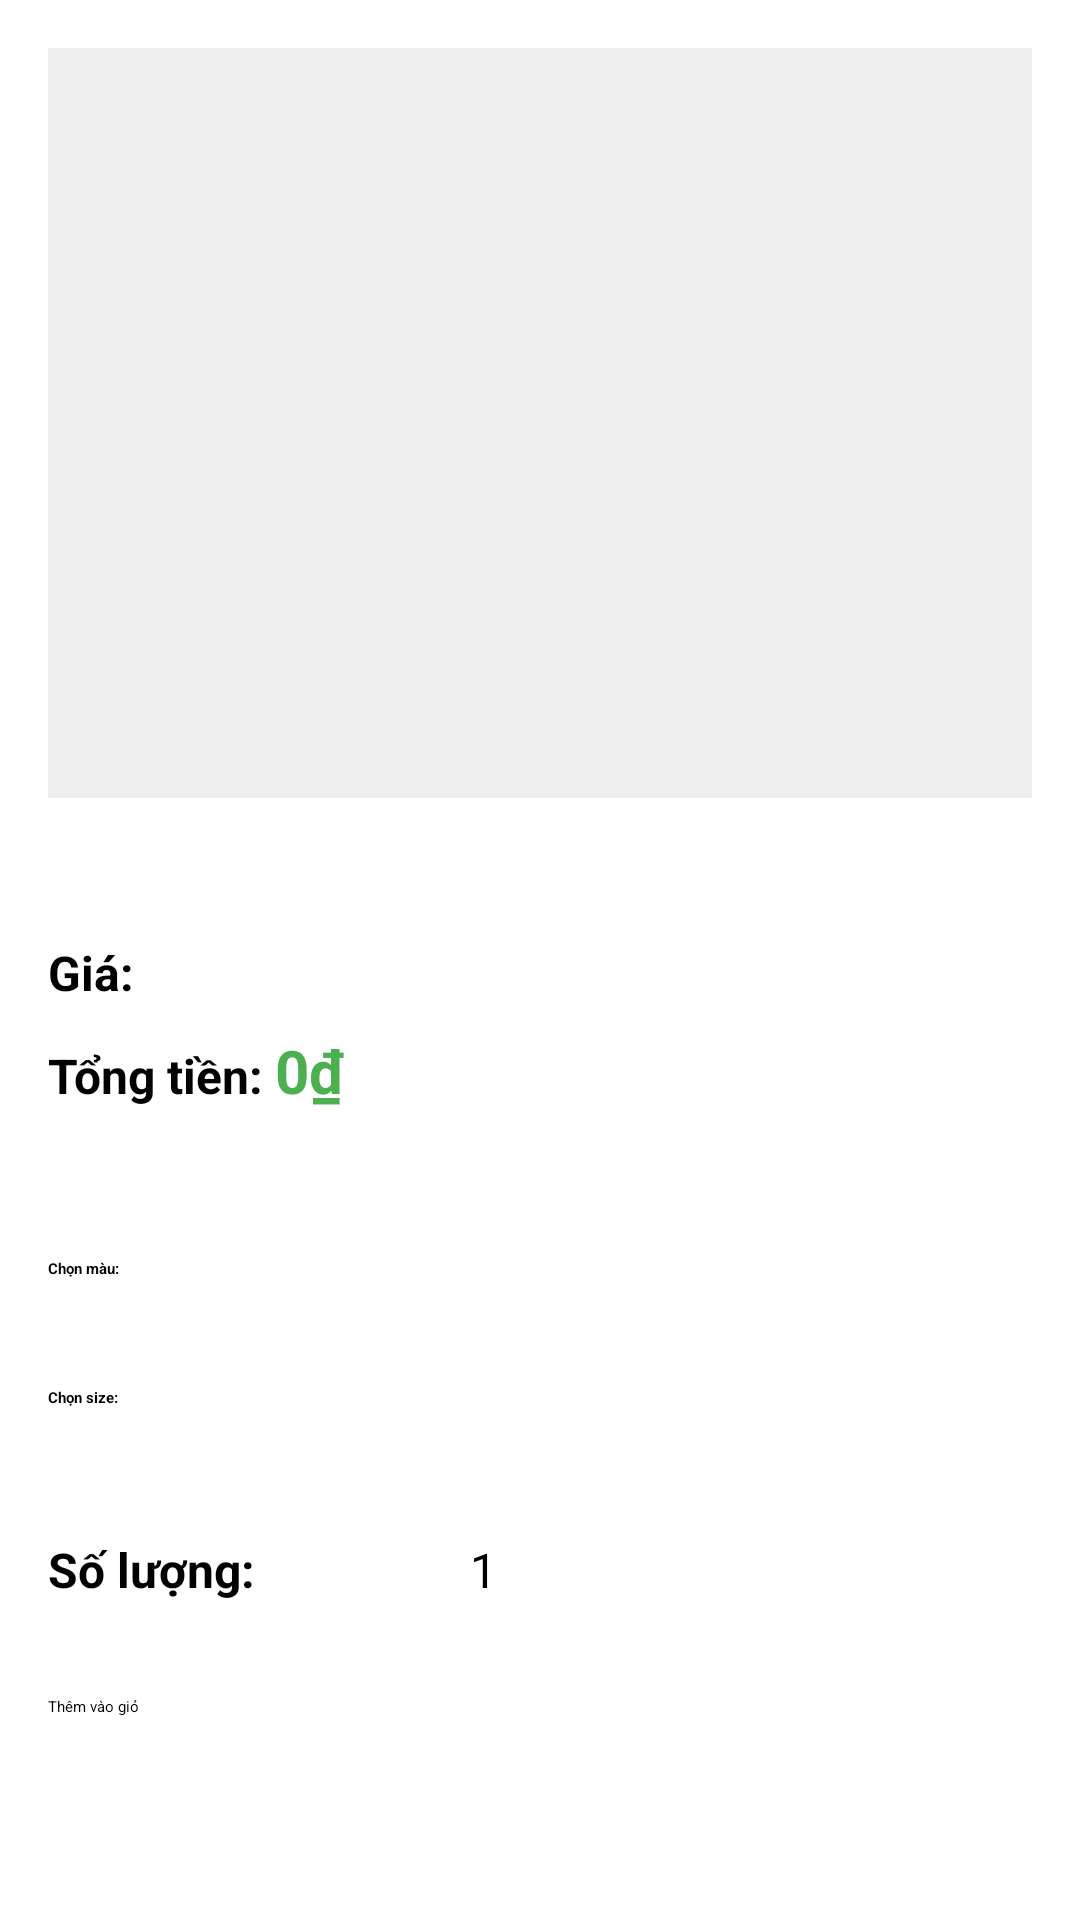

Here is an Android app screen rendered from its layout file. Give the layout XML and the strings, colors and styles it references.
<!-- AndroidManifest.xml: application theme Theme.DuAn1Nhom3_app -->
<!-- res/layout/activity_detail_product.xml -->
<?xml version="1.0" encoding="utf-8"?>
<ScrollView xmlns:android="http://schemas.android.com/apk/res/android"
    android:layout_width="match_parent"
    android:layout_height="match_parent"
    android:padding="16dp">

    <LinearLayout
        android:layout_width="match_parent"
        android:layout_height="wrap_content"
        android:orientation="vertical">

        
        <ImageView
            android:id="@+id/imgProduct"
            android:layout_width="match_parent"
            android:layout_height="250dp"
            android:scaleType="centerCrop"
            android:background="#EEEEEE" />

        
        <TextView
            android:id="@+id/txtName"
            android:layout_width="wrap_content"
            android:layout_height="wrap_content"
            android:textSize="20sp"
            android:textStyle="bold"
            android:layout_marginTop="12dp" />

        
        <LinearLayout
            android:layout_width="match_parent"
            android:layout_height="wrap_content"
            android:orientation="horizontal"
            android:layout_marginTop="6dp">

            <TextView
                android:layout_width="wrap_content"
                android:layout_height="wrap_content"
                android:text="Giá: "
                android:textSize="16sp"
                android:textStyle="bold"/>

            <TextView
                android:id="@+id/txtPrice"
                android:layout_width="wrap_content"
                android:layout_height="wrap_content"
                android:textColor="#FF5722"
                android:textSize="18sp"
                android:textStyle="bold"/>
        </LinearLayout>

        
        <LinearLayout
            android:layout_width="match_parent"
            android:layout_height="wrap_content"
            android:orientation="horizontal"
            android:layout_marginTop="8dp">

            <TextView
                android:layout_width="wrap_content"
                android:layout_height="wrap_content"
                android:text="Tổng tiền: "
                android:textSize="16sp"
                android:textStyle="bold"/>

            <TextView
                android:id="@+id/txtTotalPrice"
                android:layout_width="wrap_content"
                android:layout_height="wrap_content"
                android:text="0₫"
                android:textColor="#4CAF50"
                android:textSize="20sp"
                android:textStyle="bold"/>
        </LinearLayout>

        
        <TextView
            android:id="@+id/txtDesc"
            android:layout_width="wrap_content"
            android:layout_height="wrap_content"
            android:textSize="14sp"
            android:layout_marginTop="10dp" />

        
        <TextView
            android:layout_width="wrap_content"
            android:layout_height="wrap_content"
            android:text="Chọn màu:"
            android:textStyle="bold"
            android:layout_marginTop="20dp"/>

        <LinearLayout
            android:id="@+id/layoutColors"
            android:layout_width="match_parent"
            android:layout_height="wrap_content"
            android:orientation="horizontal"
            android:padding="8dp"
            android:baselineAligned="false"/>

        
        <TextView
            android:layout_width="wrap_content"
            android:layout_height="wrap_content"
            android:text="Chọn size:"
            android:textStyle="bold"
            android:layout_marginTop="20dp" />

        <LinearLayout
            android:id="@+id/layoutSizes"
            android:layout_width="match_parent"
            android:layout_height="wrap_content"
            android:orientation="horizontal"
            android:padding="8dp" />

        
        <LinearLayout
            android:layout_width="wrap_content"
            android:layout_height="wrap_content"
            android:orientation="horizontal"
            android:layout_marginTop="20dp"
            android:gravity="center_vertical">

            <TextView
                android:layout_width="wrap_content"
                android:layout_height="wrap_content"
                android:text="Số lượng:"
                android:textSize="16sp"
                android:textStyle="bold"/>

            <ImageView
                android:id="@+id/btnMinus"
                android:layout_width="36dp"
                android:layout_height="36dp"
                android:src="@drawable/ic_minus"
                android:padding="8dp"
                android:layout_marginLeft="20dp" />

            <TextView
                android:id="@+id/txtQuantity"
                android:layout_width="40dp"
                android:layout_height="wrap_content"
                android:gravity="center"
                android:text="1"
                android:textSize="16sp" />

            <ImageView
                android:id="@+id/btnPlus"
                android:layout_width="36dp"
                android:layout_height="36dp"
                android:src="@drawable/ic_add"
                android:padding="8dp" />
        </LinearLayout>

        
        <LinearLayout
            android:layout_width="match_parent"
            android:layout_height="wrap_content"
            android:orientation="horizontal"
            android:layout_marginTop="24dp"
            android:gravity="center">

            <Button
                android:id="@+id/btnAddToCart"
                android:layout_width="0dp"
                android:layout_height="48dp"
                android:layout_weight="1"
                android:text="Thêm vào giỏ"
                android:backgroundTint="#FFC107"
                android:textColor="#000000" />

            <Space
                android:layout_width="12dp"
                android:layout_height="1dp" />

            <Button
                android:id="@+id/btnGoToCart"
                android:layout_width="0dp"
                android:layout_height="48dp"
                android:layout_weight="1"
                android:text="Mua ngay"
                android:backgroundTint="#FF5722"
                android:textColor="#FFFFFF" />
        </LinearLayout>

        
        <View
            android:layout_width="match_parent"
            android:layout_height="1dp"
            android:background="#E0E0E0"
            android:layout_marginTop="24dp"
            android:layout_marginBottom="16dp" />

        <LinearLayout
            android:layout_width="match_parent"
            android:layout_height="wrap_content"
            android:orientation="horizontal"
            android:gravity="center_vertical"
            android:layout_marginBottom="12dp">

            <TextView
                android:layout_width="0dp"
                android:layout_height="wrap_content"
                android:layout_weight="1"
                android:text="Đánh giá sản phẩm"
                android:textSize="18sp"
                android:textStyle="bold" />

            <LinearLayout
                android:id="@+id/layoutAverageRating"
                android:layout_width="wrap_content"
                android:layout_height="wrap_content"
                android:orientation="horizontal"
                android:gravity="center_vertical" />

            <TextView
                android:id="@+id/txtAverageRating"
                android:layout_width="wrap_content"
                android:layout_height="wrap_content"
                android:text="0.0"
                android:textSize="16sp"
                android:textStyle="bold"
                android:layout_marginStart="4dp" />

            <TextView
                android:id="@+id/txtTotalReviews"
                android:layout_width="wrap_content"
                android:layout_height="wrap_content"
                android:text="(0 đánh giá)"
                android:textSize="14sp"
                android:textColor="#666666"
                android:layout_marginStart="8dp" />
        </LinearLayout>

        <Button
            android:id="@+id/btnAddReview"
            android:layout_width="match_parent"
            android:layout_height="48dp"
            android:text="Viết đánh giá"
            android:backgroundTint="#4CAF50"
            android:textColor="#FFFFFF"
            android:layout_marginBottom="16dp" />

        <TextView
            android:layout_width="wrap_content"
            android:layout_height="wrap_content"
            android:text="Tất cả đánh giá"
            android:textSize="16sp"
            android:textStyle="bold"
            android:layout_marginBottom="8dp" />

        <LinearLayout
            android:id="@+id/layoutReviews"
            android:layout_width="match_parent"
            android:layout_height="wrap_content"
            android:orientation="vertical" />

    </LinearLayout>
</ScrollView>
<!-- resources referenced by this layout -->
<resources>

</resources>
